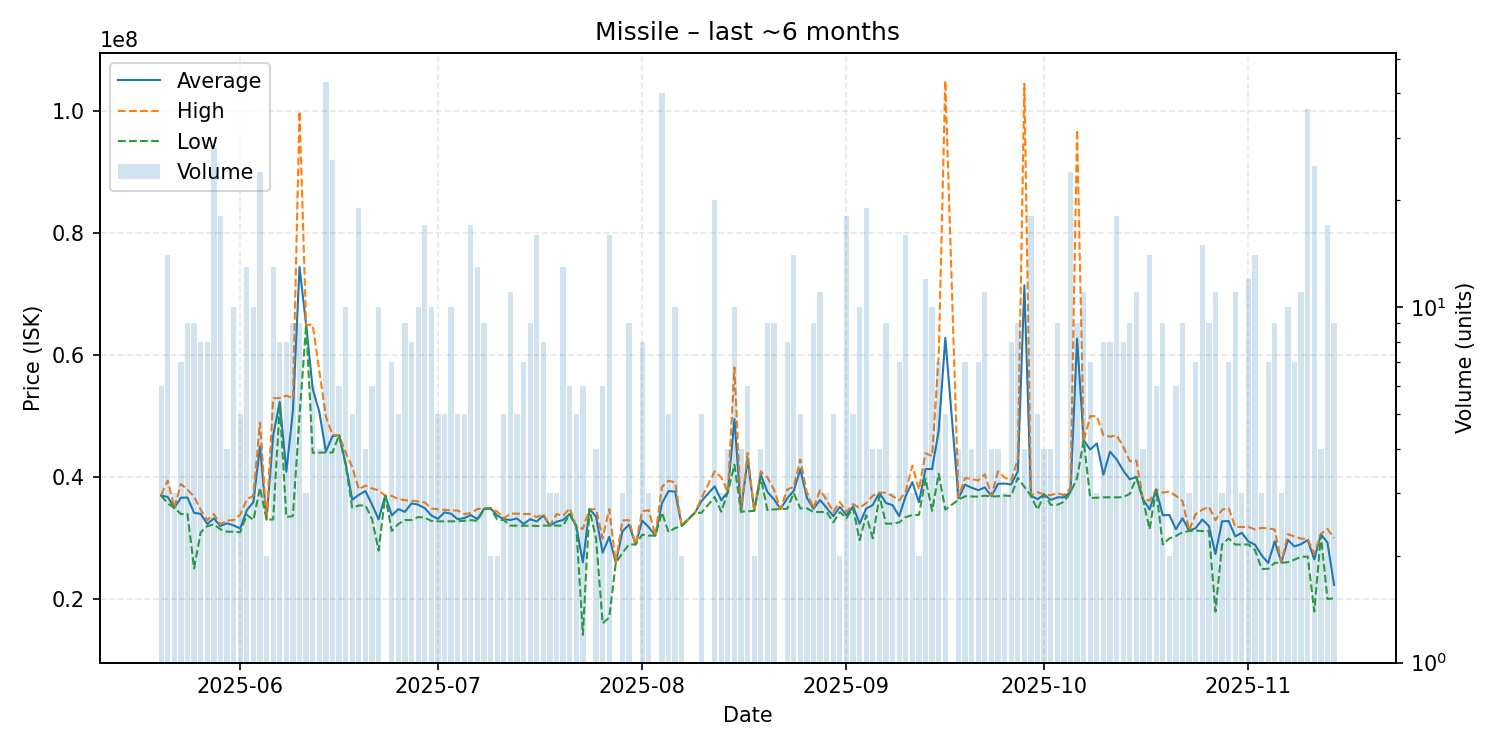

The data file committed next to this chart (first rows):
date, average, highest, lowest, order_count, volume
2025-05-20, 37046667, 37110000, 37015000, 3, 6
2025-05-21, 36787857, 39470000, 35735000, 7, 14
2025-05-22, 35000000, 35000000, 35000000, 2, 3
2025-05-23, 36670000, 38925000, 34000000, 7, 7
2025-05-24, 36696667, 37960000, 34000000, 6, 9
2025-05-25, 34193333, 36870000, 25095000, 9, 9
2025-05-26, 34018750, 34695000, 31010000, 8, 8
2025-05-27, 32370000, 33000000, 32010000, 8, 8
2025-05-28, 33290714, 33990000, 32300000, 12, 28
2025-05-29, 32030556, 32290000, 31500000, 10, 18
2025-05-30, 32482500, 32940000, 31100000, 4, 4
2025-05-31, 32138000, 33000000, 31100000, 10, 10
2025-06-01, 31628000, 33900000, 31020000, 4, 5
2025-06-02, 34621538, 36400000, 33890000, 10, 13
2025-06-03, 35952000, 37000000, 33000000, 7, 10
2025-06-04, 45098750, 49000000, 38300000, 14, 24
2025-06-05, 33070000, 33070000, 33070000, 1, 2
2025-06-06, 46854615, 52970000, 33110000, 8, 13
2025-06-07, 52375000, 53000000, 51880000, 8, 8
2025-06-08, 40920000, 53400000, 33490000, 6, 8
2025-06-09, 50936667, 52970000, 33670000, 8, 9
2025-06-10, 74455556, 99995000, 49990000, 8, 9
2025-06-11, 64996667, 65000000, 64990000, 3, 3
2025-06-12, 54506667, 64990000, 44020000, 3, 6
2025-06-13, 50760000, 57460000, 44060000, 4, 4
2025-06-14, 44227907, 49960000, 44080000, 6, 43
2025-06-15, 46763846, 46990000, 44060000, 6, 26
2025-06-16, 46930000, 46930000, 46930000, 2, 6
2025-06-17, 42242000, 44060000, 42060000, 6, 10
2025-06-18, 36338000, 41690000, 35000000, 4, 5
2025-06-19, 37138947, 38040000, 35400000, 8, 19
2025-06-20, 37752500, 38660000, 35400000, 3, 4
2025-06-21, 35545000, 38190000, 33180000, 6, 6
2025-06-22, 33123000, 37890000, 28010000, 8, 10
2025-06-23, 37000000, 37000000, 37000000, 1, 1
2025-06-24, 33785714, 36970000, 31210000, 6, 7
2025-06-25, 34798000, 36440000, 32355000, 5, 5
2025-06-26, 34360000, 36260000, 33000000, 9, 9
2025-06-27, 35750000, 36190000, 33020000, 6, 8
2025-06-28, 35528000, 36040000, 33500000, 8, 10
2025-06-29, 34971176, 35900000, 33405000, 13, 17
2025-06-30, 33774000, 34900000, 32860000, 8, 10
2025-07-01, 33198000, 34780000, 32800000, 4, 5
2025-07-02, 34274000, 34690000, 32800000, 3, 5
2025-07-03, 34044000, 34590000, 32800000, 9, 10
2025-07-04, 33156000, 34580000, 32800000, 5, 5
2025-07-05, 33336000, 33990000, 32900000, 5, 5
2025-07-06, 33815882, 34150000, 32990000, 10, 17
2025-07-07, 33174615, 34815000, 32900000, 8, 13
2025-07-08, 34860000, 34950000, 34800000, 7, 9
2025-07-09, 34935000, 34970000, 34900000, 2, 2
2025-07-10, 33755000, 34400000, 33110000, 2, 2
2025-07-11, 33142000, 33300000, 33000000, 5, 5
2025-07-12, 33020000, 34055000, 32100000, 8, 11
2025-07-13, 33266000, 34060000, 32100000, 5, 5
2025-07-14, 32341429, 34000000, 32065000, 5, 7
2025-07-15, 33151111, 34000000, 32110000, 8, 9
2025-07-16, 32776875, 33500000, 32030000, 12, 16
2025-07-17, 33742500, 34000000, 32110000, 6, 8
2025-07-18, 32103333, 32110000, 32100000, 3, 3
... 117 more rows
